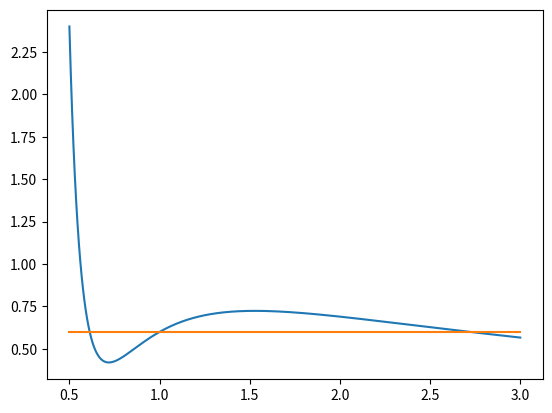

Write the Python code that produced this figure.
# -*- coding: utf-8 -*-
import numpy as np

import matplotlib.pyplot as plt
from collections import namedtuple
from scipy import optimize
from scipy import integrate

def matrix (a0, a1, a2):
    matr = [[0, 0, -a0], [1, 0, -a1], [0,1, -a2]]
    matr = np.asarray(matr)
    return matr

def roots (matrix):
    e, v = np.linalg.eig(matrix)
    return e

def integral_diff(f, a, b, p):
    return (integrate.quad(f, a, b)[0] - p * (b - a))
    
def dichotomy(tau = 0.9, rtol = 1e-5):
    p_right = 0.6
    p_left = 0.1
    p_0 = 0.35
    a_0 = -1/p_0
    a_1 = 3/p_0
    a_2 = -(p_0 + 8 * tau)/(3 * p_0)
    root = roots(matrix(a_0, a_1, a_2))
   
    a = np.min(root)
    b = np.max(root)
    last = integral_diff(pii, a, b, p_0)
    new = 100000
    
    
    while ((np.abs ((new - last) / new)) > rtol):
        if (new > 0):
            p_0 = (p_right + p_0) / 2
            p_left = p_0
        else:
            p_0 = p_0 = (p_0 + p_left) / 2
            p_right = p_0
        last = new
        a_0 = -1/p_0
        a_1 = 3/p_0
        a_2 = -(p_0 + 8 * tau)/(3 * p_0)
        root = roots(matrix(a_0, a_1, a_2))
        print(root)
        a = np.min(root)
        b = np.max(root)
        new = integral_diff(pii, a, b, p_0)
        print(p_0)
    return p_0
        
    
def pii(fi, tau=0.9):
    """vdW pressure given volume& temperture. Reduced units."""
    return (8*tau*fi**2/3. - 3*fi + 1) / (fi**3 - (fi**2)/3. )


x = np.linspace(0.5, 3, 1000)
y = pii(x, 0.9)
y1 = np.zeros(1000)
res = dichotomy(0.9, 1e-5)
y1 += res


plt.plot(x,y)
plt.plot(x, y1)

plt.show()
    
    



    
    
